Labelled photos from "food11_augmented", an image-classification folder in NorwegianIcecube/DNN_AE_GAN. The possible labels are: bread, dairy product, dessert, egg, fried food, meat, noodles pasta, rice, seafood, soup, vegetable fruit.

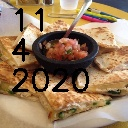
Label: bread

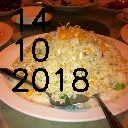
Label: rice

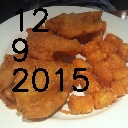
Label: fried food

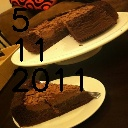
Label: dessert

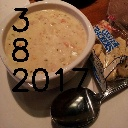
Label: soup

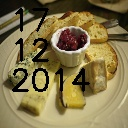
Label: dairy product
